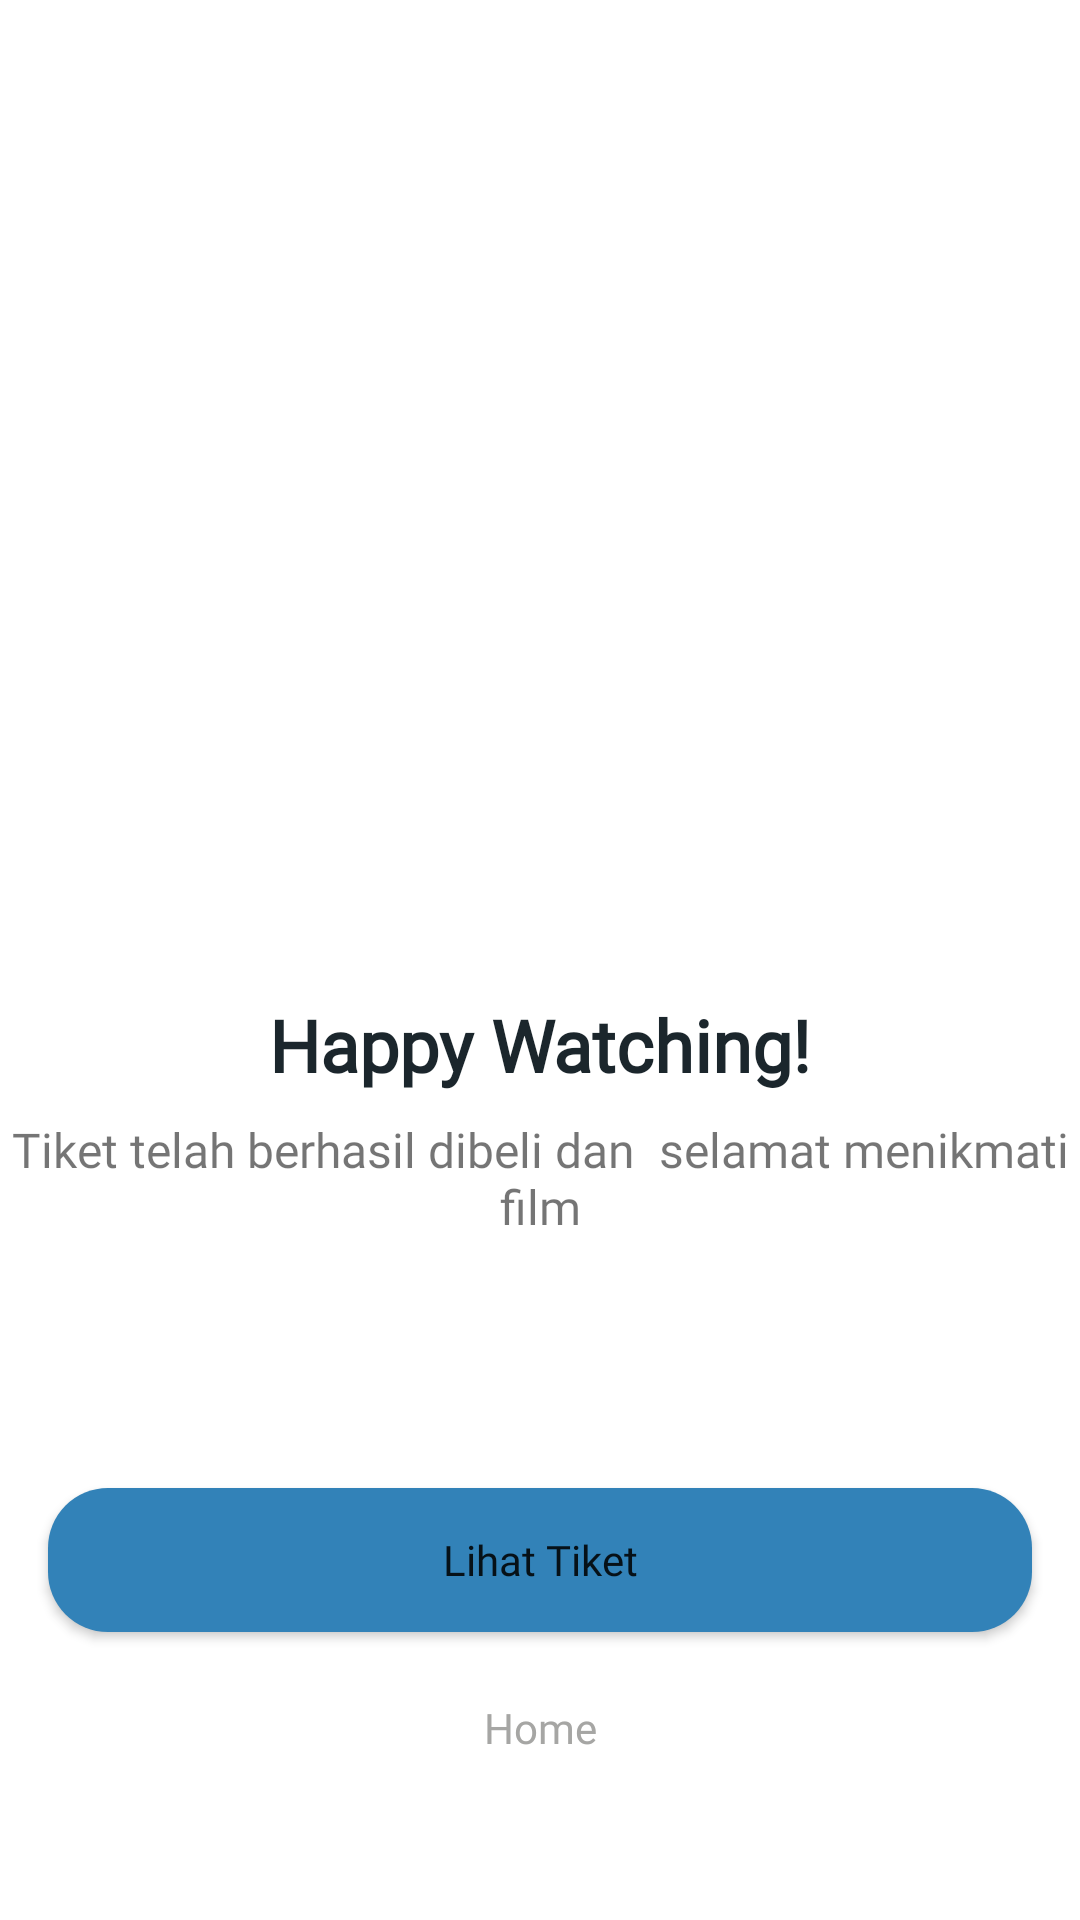

The Android layout XML behind this screen, and the referenced resources:
<!-- AndroidManifest.xml: application theme Theme.ProjectOne -->
<!-- res/layout/activity_checkout_success.xml -->
<?xml version="1.0" encoding="utf-8"?>
<androidx.constraintlayout.widget.ConstraintLayout xmlns:android="http://schemas.android.com/apk/res/android"
    xmlns:app="http://schemas.android.com/apk/res-auto"
    xmlns:tools="http://schemas.android.com/tools"
    android:layout_width="match_parent"
    android:layout_height="match_parent"
    tools:context=".onboarding.OnBoardingOneActivity">

    <Button
        android:id="@+id/btn_tiket"
        android:layout_width="0dp"
        android:layout_height="wrap_content"
        android:layout_marginStart="16dp"
        android:layout_marginEnd="16dp"
        android:layout_marginBottom="8dp"
        android:background="@drawable/shape_rectangle_blue"
        android:fontFamily="@font/poppins_semibold"
        android:text="Lihat Tiket"
        android:textAllCaps="false"
        app:layout_constraintBottom_toTopOf="@+id/btn_home"
        app:layout_constraintEnd_toEndOf="parent"
        app:layout_constraintHorizontal_bias="0.0"
        app:layout_constraintStart_toStartOf="parent" />

    <Button
        android:id="@+id/btn_home"
        android:layout_width="0dp"
        android:layout_height="wrap_content"
        android:layout_marginStart="16dp"
        android:layout_marginEnd="16dp"
        android:layout_marginBottom="40dp"
        android:background="@drawable/shape_rectangle_blue100"
        app:backgroundTint = "@color/colorWhite"
        style="?android:attr/borderlessButtonStyle"
        android:fontFamily="@font/poppins"
        android:text="Home"
        android:textAllCaps="false"
        android:textColor="@color/colorGrey"
        app:layout_constraintBottom_toBottomOf="parent"
        app:layout_constraintEnd_toEndOf="parent"
        app:layout_constraintHorizontal_bias="0.0"
        app:layout_constraintStart_toStartOf="parent" />

    <ImageView
        android:id="@+id/imageView2"
        android:layout_width="200dp"
        android:layout_height="200dp"
        android:layout_marginTop="100dp"
        android:layout_marginBottom="24dp"
        app:layout_constraintBottom_toTopOf="@+id/textView"
        app:layout_constraintEnd_toEndOf="parent"
        app:layout_constraintStart_toStartOf="parent"
        app:layout_constraintTop_toTopOf="parent"
        app:srcCompat="@drawable/ic_success" />

    <TextView
        android:id="@+id/textView"
        android:layout_width="wrap_content"
        android:layout_height="wrap_content"
        android:layout_marginTop="32dp"
        android:fontFamily="@font/poppins_semibold"
        android:text="Happy Watching!"
        android:textAllCaps="false"
        android:textColor="@color/colorBlack"
        android:textSize="24sp"
        android:textStyle="bold"
        app:layout_constraintEnd_toEndOf="parent"
        app:layout_constraintStart_toStartOf="parent"
        app:layout_constraintTop_toBottomOf="@+id/imageView2" />

    <TextView
        android:id="@+id/textView2"
        android:layout_width="wrap_content"
        android:layout_height="wrap_content"
        android:layout_marginStart="16dp"
        android:layout_marginTop="8dp"
        android:layout_marginEnd="16dp"
        android:fontFamily="@font/poppins_light"
        android:gravity="center"
        android:text="@string/success_sub"
        android:textSize="16sp"
        app:layout_constraintEnd_toEndOf="parent"
        app:layout_constraintStart_toStartOf="parent"
        app:layout_constraintTop_toBottomOf="@+id/textView" />

</androidx.constraintlayout.widget.ConstraintLayout>
<!-- resources referenced by this layout -->
<resources>
  <color name="colorBlack">#1B262C</color>
  <color name="colorGrey">#A6A6A4</color>
  <color name="colorWhite">#FFFFFF</color>
  <!-- drawable shape_rectangle_blue (drawable) -->
  <?xml version="1.0" encoding="utf-8"?>
  <shape xmlns:android="http://schemas.android.com/apk/res/android"
      android:shape="rectangle">
  
      <solid android:color="@color/colorBlue_500"/>
      <corners android:radius="20dp"/>
  </shape>
  <!-- drawable shape_rectangle_blue100 (drawable) -->
  <?xml version="1.0" encoding="utf-8"?>
  <shape xmlns:android="http://schemas.android.com/apk/res/android"
      android:shape="rectangle">
  
      <solid android:color="#E6F4FD"/>
      <corners android:radius="20dp"/>
  </shape>
  <string name="success_sub">Tiket telah berhasil dibeli dan <br /> selamat menikmati film</string>
  <style name="Theme.ProjectOne" parent="Theme.MaterialComponents.DayNight.NoActionBar">
          
          <item name="colorPrimary">@color/colorBlue_500</item>
          <item name="colorPrimaryDark">@color/colorBlue_700</item>
          <item name="colorAccent">@color/colorBlue_500</item>
          <item name="colorSecondary">@color/colorBlack</item>
      </style>
  <color name="colorBlue_500">#3282B8</color>
  <color name="colorBlue_700">#0F4C75</color>
</resources>
